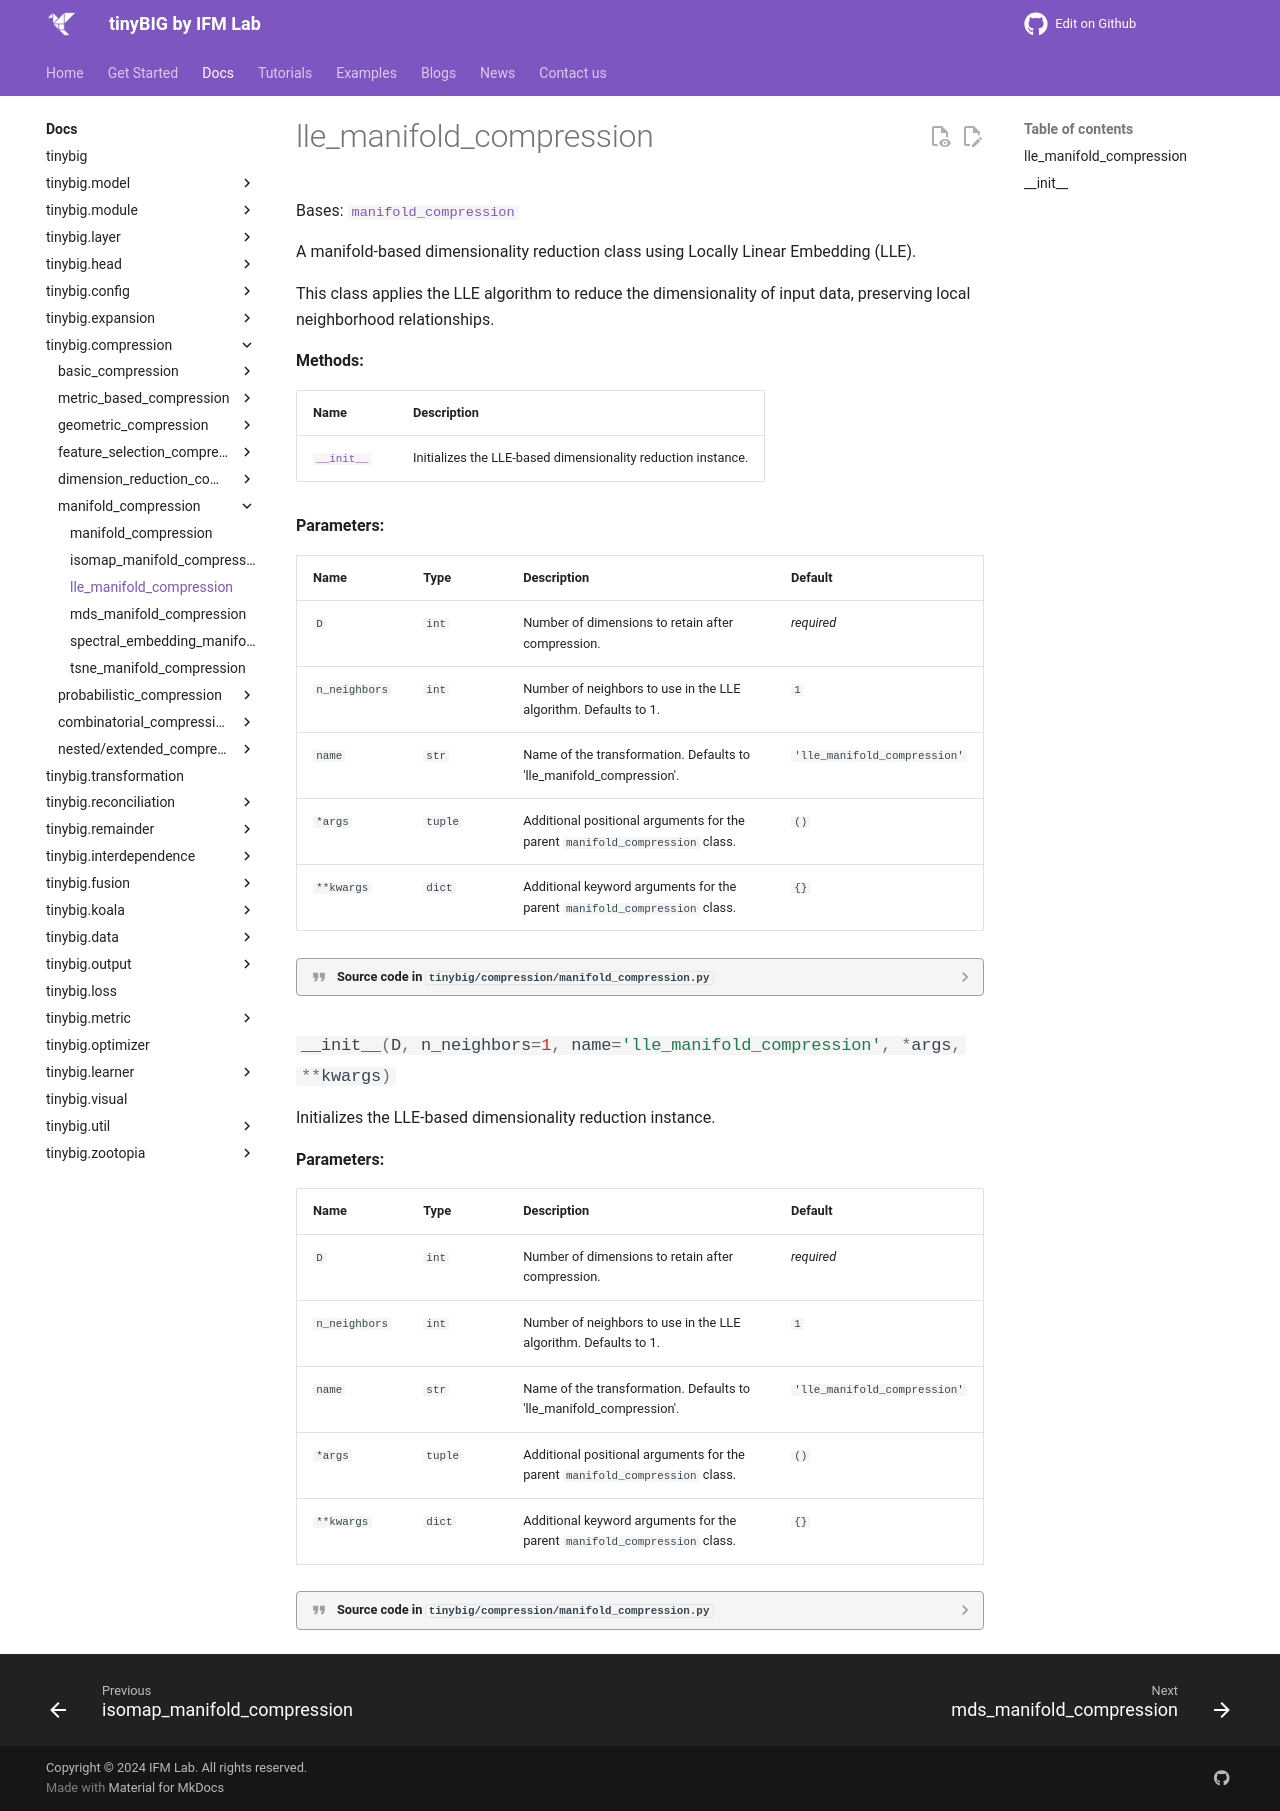

repository: jwzhanggy/tinyBIG · page: documentations/compression/lle_manifold_compression/index.html · generator: mkdocs

# lle_manifold_compression

::: tinybig.compression.manifold_compression.lle_manifold_compression
